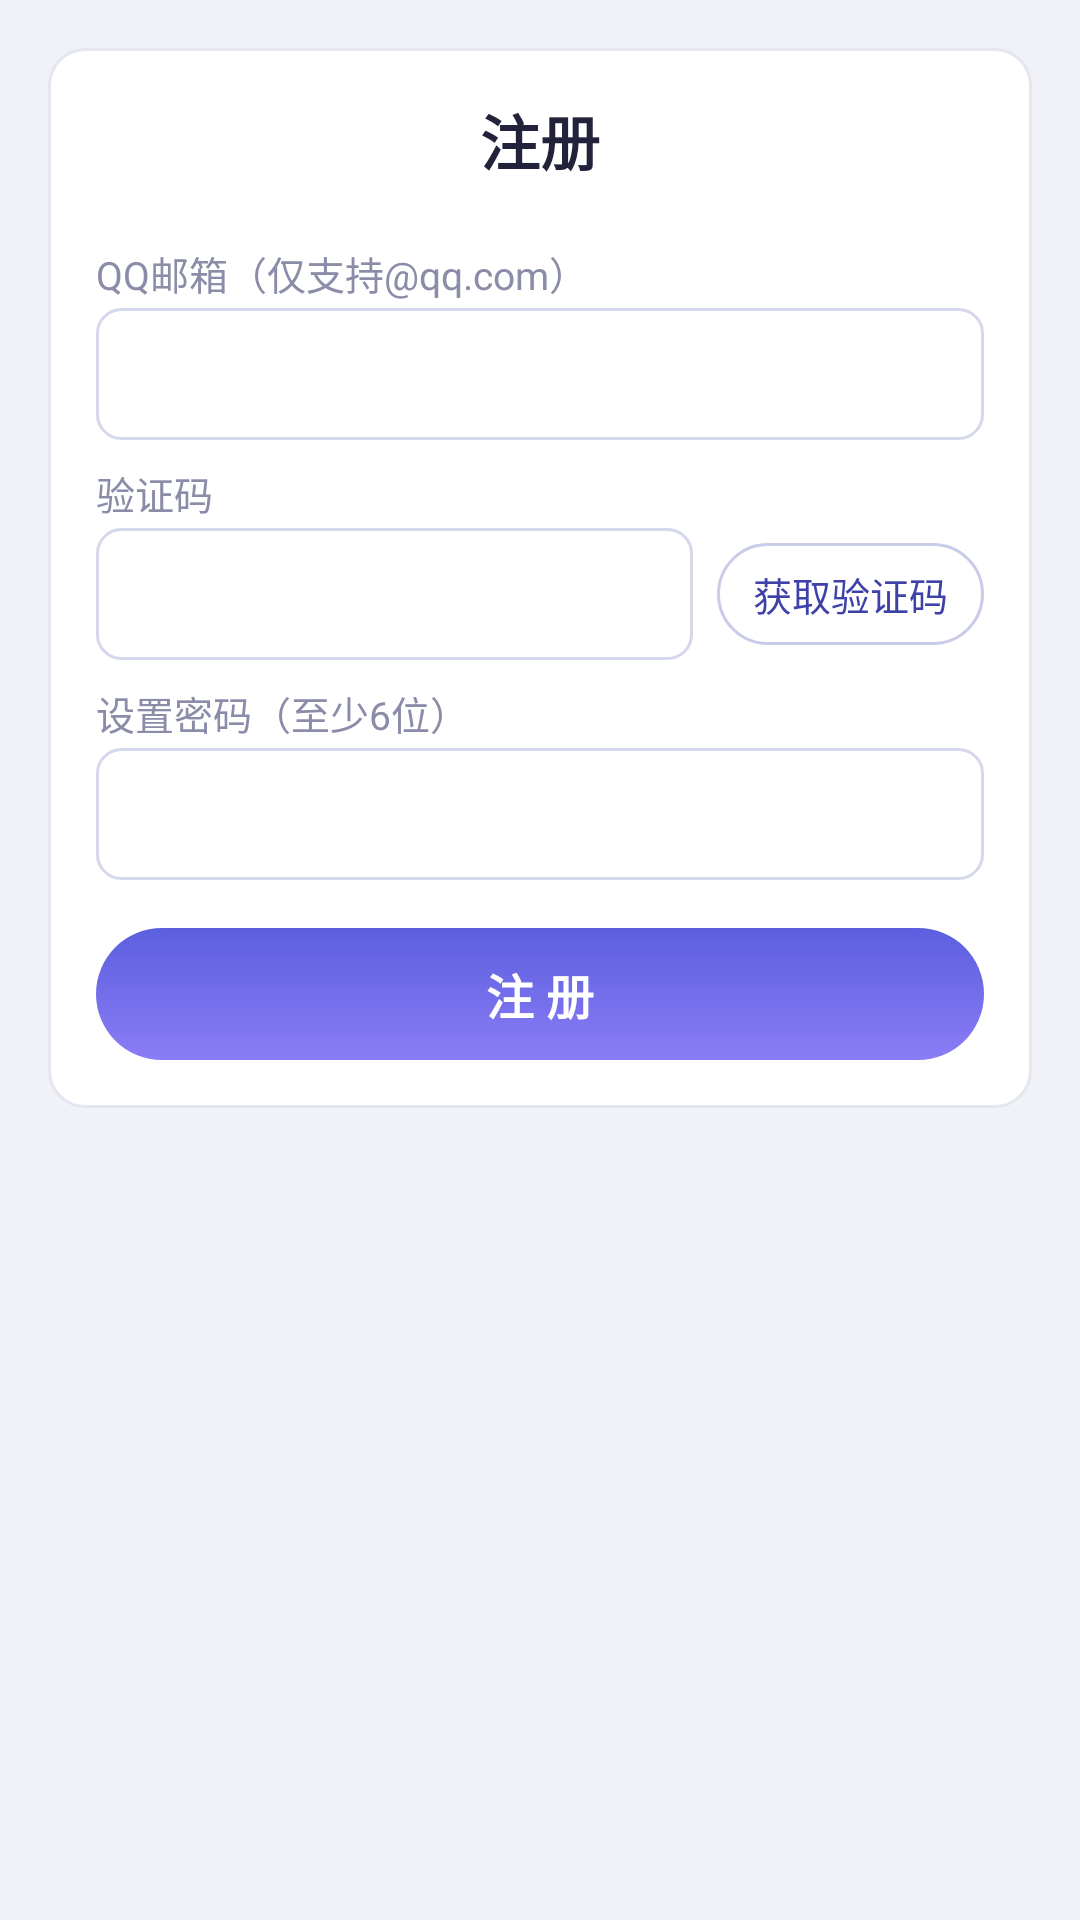

This screen was rendered from an Android layout file. Write that file and the resources it references.
<!-- AndroidManifest.xml: application theme AppTheme -->
<!-- res/layout/register.xml -->
<?xml version="1.0" encoding="utf-8"?>
<ScrollView xmlns:android="http://schemas.android.com/apk/res/android"
    android:layout_width="fill_parent"
    android:layout_height="fill_parent"
    android:background="@color/bg"
    android:fillViewport="true">

    <LinearLayout
        android:layout_width="fill_parent"
        android:layout_height="wrap_content"
        android:orientation="vertical"
        android:padding="16dp">

        <LinearLayout
            android:layout_width="fill_parent"
            android:layout_height="wrap_content"
            android:background="@drawable/card_bg"
            android:orientation="vertical"
            android:padding="16dp">

            <TextView
                android:layout_width="wrap_content"
                android:layout_height="wrap_content"
                android:layout_gravity="center_horizontal"
                android:layout_marginBottom="12dp"
                android:text="@string/register_title"
                android:textColor="@color/text"
                android:textSize="20sp"
                android:textStyle="bold" />

            <TextView style="@style/FormLabel" android:text="QQ邮箱（仅支持@qq.com）" />
            <EditText
                android:id="@+id/reg_email"
                style="@style/FormInput"
                android:inputType="textEmailAddress" />

            <TextView style="@style/FormLabel" android:text="@string/register_code" />
            <LinearLayout
                android:layout_width="fill_parent"
                android:layout_height="wrap_content"
                android:orientation="horizontal">

                <EditText
                    android:id="@+id/reg_code"
                    android:layout_width="0dp"
                    android:layout_height="44dp"
                    android:layout_weight="1"
                    android:background="@drawable/input_bg"
                    android:inputType="number"
                    android:maxLength="6"
                    android:paddingLeft="10dp"
                    android:singleLine="true"
                    android:textColor="@color/text"
                    android:textSize="15sp" />

                <Button
                    android:id="@+id/btn_send_code"
                    style="@style/BtnSmall"
                    android:layout_marginLeft="8dp"
                    android:text="@string/register_send_code" />
            </LinearLayout>

            <TextView style="@style/FormLabel" android:text="设置密码（至少6位）" />
            <EditText
                android:id="@+id/reg_password"
                style="@style/FormInput"
                android:inputType="textPassword" />

            <Button
                android:id="@+id/btn_register"
                style="@style/BtnPrimary"
                android:layout_marginTop="16dp"
                android:text="@string/register_submit" />
        </LinearLayout>
    </LinearLayout>
</ScrollView>
<!-- resources referenced by this layout -->
<resources>
  <color name="bg">#F1F2F7</color>
  <color name="text">#22233B</color>
  <!-- drawable card_bg (drawable) -->
  <?xml version="1.0" encoding="utf-8"?>
  <shape xmlns:android="http://schemas.android.com/apk/res/android"
      android:shape="rectangle">
      <solid android:color="@color/card" />
      <corners android:radius="12dp" />
      <stroke android:width="1dp" android:color="@color/divider" />
  </shape>
  <!-- drawable input_bg (drawable) -->
  <?xml version="1.0" encoding="utf-8"?>
  <shape xmlns:android="http://schemas.android.com/apk/res/android"
      android:shape="rectangle">
      <solid android:color="@color/card" />
      <corners android:radius="8dp" />
      <stroke android:width="1dp" android:color="#D5D8EC" />
  </shape>
  <string name="register_code">验证码</string>
  <string name="register_send_code">获取验证码</string>
  <string name="register_submit">注 册</string>
  <string name="register_title">注册</string>
  <style name="BtnPrimary">
          <item name="android:layout_width">fill_parent</item>
          <item name="android:layout_height">44dp</item>
          <item name="android:textColor">@color/white</item>
          <item name="android:textSize">16sp</item>
          <item name="android:textStyle">bold</item>
          <item name="android:background">@drawable/btn_primary</item>
      </style>
  <style name="BtnSmall">
          <item name="android:layout_width">wrap_content</item>
          <item name="android:layout_height">34dp</item>
          <item name="android:textColor">@color/primary_dark</item>
          <item name="android:textSize">13sp</item>
          <item name="android:background">@drawable/btn_secondary</item>
          <item name="android:paddingLeft">12dp</item>
          <item name="android:paddingRight">12dp</item>
      </style>
  <style name="FormInput">
          <item name="android:layout_width">fill_parent</item>
          <item name="android:layout_height">44dp</item>
          <item name="android:textColor">@color/text</item>
          <item name="android:textSize">15sp</item>
          <item name="android:singleLine">true</item>
          <item name="android:background">@drawable/input_bg</item>
          <item name="android:paddingLeft">10dp</item>
          <item name="android:paddingRight">10dp</item>
      </style>
  <style name="FormLabel">
          <item name="android:layout_width">fill_parent</item>
          <item name="android:layout_height">wrap_content</item>
          <item name="android:textColor">@color/text_sub</item>
          <item name="android:textSize">13sp</item>
          <item name="android:paddingTop">8dp</item>
          <item name="android:paddingBottom">2dp</item>
      </style>
  <style name="AppTheme" parent="@android:style/Theme.NoTitleBar">
          <item name="android:windowBackground">@color/bg</item>
      </style>
  <color name="card">#FFFFFF</color>
  <color name="divider">#E4E6F0</color>
  <color name="white">#FFFFFFFF</color>
  <color name="primary_dark">#3D41A8</color>
  <!-- drawable btn_secondary (drawable) -->
  <?xml version="1.0" encoding="utf-8"?>
  <selector xmlns:android="http://schemas.android.com/apk/res/android">
      <item android:state_pressed="true">
          <shape android:shape="rectangle">
              <solid android:color="@color/pressed" />
              <corners android:radius="20dp" />
              <stroke android:width="1dp" android:color="@color/primary" />
          </shape>
      </item>
      <item>
          <shape android:shape="rectangle">
              <solid android:color="@color/card" />
              <corners android:radius="20dp" />
              <stroke android:width="1dp" android:color="#C9CCE8" />
          </shape>
      </item>
  </selector>
  <color name="text_sub">#8A8CA8</color>
  <color name="primary">#5B5FDE</color>
  <color name="accent">#8B7CF6</color>
  <color name="pressed">#E8E9F8</color>
</resources>
